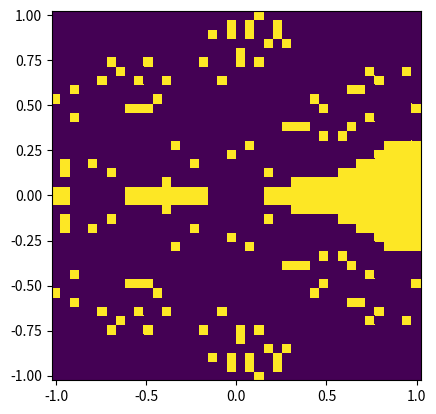

The script that saved this image:
# -*- coding: utf-8 -*-
"""
Created on Wed Dec 19 15:40:25 2018

[redacted]
"""
import matplotlib.pyplot as plt
import numpy as np

class fractal2D:
    def __init__(self, functionVector, derivativeMatrix):
        
        # check if functionVector is a vector of 2 functions
        if not isinstance(functionVector, np.ndarray):
            raise TypeError("functionVector must be of type array.")
        
        if functionVector.shape != (2,):
            raise ValueError("functionVector must be 2x1.")
        
        for function in functionVector:
            if not callable(function):
                raise TypeError("functionVector should consist of functions.")
        
        
        # check if derivativeMatrix is a 2x2 matrix of functions
        if not isinstance(derivativeMatrix, np.matrix):
            raise TypeError("derivativeMatrix should be of type matrix.")

        if  derivativeMatrix.shape != (2,2):
            raise ValueError("derivativeMatrix should be 2x2.")

        for row in derivativeMatrix:
            for function in row.A1:
                if not callable(function):
                    raise TypeError("derivativeMatrix should consist of functions.")


        # initialize the class
        self.functionVector = functionVector
        self.derivativeMatrix = derivativeMatrix
        self.zeroes = []


    def findZeroPosition(self, X):
        """Finds the position of a zero using Newton's Method, starting from the guessed X position (vector), also returns how many iterations it took.
        NOTE: does not validate its arguments as it is not meant for external use"""
        
        # the maximum number of iterations before giving up and concluding it will not converge to zero
        maxIterations = 25
        
        # a vector of zeroes we can easily compare with (and only have to create once)
        zeroVector = np.zeros(2)
        
        iterationsNeeded = 0
        
        while True:
            # calculate the vector of Y values using the vector of X values (the X position)
            Y = np.array([function(X) for function in self.functionVector])
            
            # we found the zero! exit the loop
            if np.allclose(Y, zeroVector):
                break
            
            # we give up, the max number of iterations has been reached and still no zero was found, return None as X position
            if iterationsNeeded == maxIterations:
                X = None
                break
            
            # we have not found the zero yet, apparently we need another iteration
            iterationsNeeded += 1
            
            # calculate the new X position:
            # first we need to calculate the values of all derivatives
            # use row.A1 as row is a matrix and A1 turns it into a vector, this makes it possible to loop over the values of the vector in the inner loop
            # looping over a matrix just generates more matrices
            J = np.matrix([[derivative(X) for derivative in row.A1] for row in self.derivativeMatrix])
            # then we can calculate the new X using the formula for Newton's method for several dimensions
            # we need the transpose of Y as matrix-vector multiplication needs to be done with a column vector
            # then we need to use A1 again to turn the result of the matrix-vector multiplication (which numpy thinks is a matrix) into a vector again
            X = X - (np.linalg.inv(J) * np.matrix(Y).T).A1
        
        return X, iterationsNeeded
    
   
    def findZeroIndex(self, x0):
        indexOfTheZero = -1
        position, iterationsNeeded = self.findZeroPosition(x0)
            
        #when we use 'findZeroPosition' method, there is no zero was found, then return None as x0 position and raise an error          
        #otherwise, if we can find a zero, then we use a loop to compare the newly found value with the already found zeroes(which have stored in the zeros list) with the tolerance'1.e-05'  
        #after comparing, we add the newly found value into the zeros list  
        if isinstance(position, np.ndarray):
            if len(self.zeroes)>0:                     #when the zeros list already has at least one value, then compare them.
                zeroWasFoundInList = False
                
                for i in range(len(self.zeroes)):
                    if np.allclose(self.zeroes[i], position):
                        zeroWasFoundInList = True
                        indexOfTheZero = i
                        break
                
                if not zeroWasFoundInList:
                    self.zeroes.append(position)
                    indexOfTheZero = len(self.zeroes) - 1

            else:                                 #if the zeros list is empty now , just add x0 into the zeros list 
                self.zeroes.append(position)
                indexOfTheZero = 0
            
        return (indexOfTheZero, iterationsNeeded)
        
        
    def plot(self, resolution, x1Start, x1Stop, x2Start, x2Stop):
        """Given two intervals one for the x1 variable and one for the x2 variable, this method
        will create a plot based on to which zero Newton's method converged. Each zero will have
        its own color in the image. 
        Arguments:
        Resolution = how many 'pixels' each row and column has in the final image. Higher is better but slower.
        x1Start, x1Stop = the interval of the first variable.
        x2Start, x2Stop = the interval of the second variable. """
        
        # Validate that the input is of correct data type.
        if not isinstance(resolution, int):
            raise TypeError('Resolution should be of type int.')
        if not all(isinstance(variable, (int or float)) for variable in [x1Start, x1Stop, x2Start, x2Stop]):
            raise TypeError('All start and stop variables should be of type int or fload.')
        
        # Validate that the intervals of x1 and x2 are valid.
        if x1Start >= x1Stop:
            raise ValueError('The x1 start value is higher than the x1 stop value.')
        if x2Start >= x2Stop:
            raise ValueError('The x2 start value is higher than the x2 stop value.')
        
        
        # Init two matricies both in resolution*resolution dimentions.
        # Columns will have the x1 entrys stored in columns.
        # columns: [[1 2 3 4]
        #          [1 2 3 4]
        #          [1 2 3 4]
        #          [1 2 3 4]]        
        # Rows will have the x2 entrys stored in rows.
        # rows: [[2 2 2 2]
        #        [3 3 3 3]
        #        [4 4 4 4]
        #        [5 5 5 5]]
        column = np.linspace(x1Start, x1Stop, resolution)
        row = np.linspace(x2Start, x2Stop, resolution)
        columns, rows = np.meshgrid(column, row)
        zerosMatrix = np.empty([resolution, resolution])
        
        # Build the zerosMAtrix. Each point in the grid (x1, x2) will be checked to wich
        # zero it will converge with Newtons method, this will be stored in zerosMatrix.
        for i, x1 in enumerate(row):
            for j, x2 in enumerate(column):
                indexAndItterations = self.findZeroIndex(np.array([x1, x2]))
                zerosMatrix[i][j]= indexAndItterations[0]
                # TODO handle if zeros function did not converge to a zero point so if findzeroindex returns -1.
        
        # Plot the resulting matrix with respect to the corodinates (x1, x2).
        # (keep in mind that by plotting, the last column and row of zerosMatrix will be discarded.)
        plt.pcolor(rows, columns, zerosMatrix)
        # Make shure the hight and wiht of the plot are of equal length. 
        # So each colored rectangle is square like a pixel.
        plt.axis('scaled')
        plt.show()
        return
    
    

"""Task 4, first initialization of the fractal 2d class and first call to plot() to visualise the function stated in task 4."""
def function1(x):
    return x[0]**3 - 3*x[0]*x[1]**2 - 1

def function2(x):
    return 3*x[1]*x[0]**2 - x[1]**3

def dFunction1dx1(x):
    # derivative of function 1 wrt x1
    return 3*x[0]**2 - 3*x[1]**2

def dFunction1dx2(x):
    # derivative of function 1 wrt x2
    return 6*x[0]*x[1]

def dFunction2dx1(x):
    # derivative of function 2 wrt x1
    return 6*x[0]*x[1]

def dFunction2dx2(x):
    # derivative of function 2 wrt x2
    return 3*x[0]**2 - 3*x[1]**2

task4FunctionVector = np.array([function1, function2])

task4DerivativeMatrix = np.matrix([[dFunction1dx1, dFunction1dx2], [dFunction2dx1, dFunction2dx2]])

firstFractal = fractal2D(task4FunctionVector, task4DerivativeMatrix)

firstFractal.plot(40, -1, 1, -1, 1)
                
        
